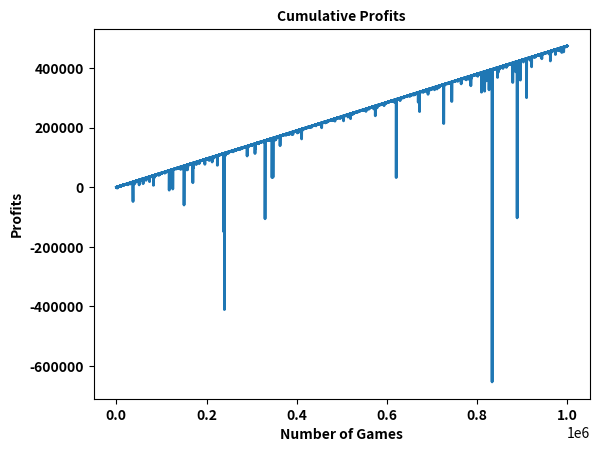

Write the Python code that produced this figure.
import random
from random import randint
from random import sample
import matplotlib.pyplot as plt
import matplotlib.ticker as ticker

def martingale(n_games):
    pockets = ["Red"] * 18 + ["Black"] * 18 + ["Green"] * 2
    profit = 0
    bet = 1
    profits_history = []

    for i in range(n_games):
        roll = random.choice(pockets)
        if roll == "Red":
            profit += bet
            bet = 1
        else:
            profit -= bet
            bet *= 2
        profits_history.append(profit)
    
    return profits_history

def martingale_limited(n_games):
    pockets = ["Red"] * 18 + ["Black"] * 18 + ["Green"] * 2
    profit = 0
    bet = 1
    profits_history = []

    for i in range(n_games):
        roll = random.choice(pockets)
        if roll == "Red":
            profit += bet
            bet = 1
        else:
            profit -= bet
            if (bet*2 == 1024):
                bet = 1
            else:
                bet *= 2
        profits_history.append(profit)
    
    return profits_history

def martingale_3(n_games):
    pockets = ["Red"] * 18 + ["Black"] * 18 + ["Green"] * 2
    profit = 0
    bet = 1
    profits_history = []

    for i in range(n_games):
        roll = random.choice(pockets)
        if roll == "Red":
            profit += bet
            if (bet % 1000 == 0):
                bet = 1000
            else:
                bet = 1
        else:
            profit -= bet
            if (bet*2 == 1024):
                bet = 1000
            elif (bet % 1000 == 0):
                bet = 1000
            else:
                bet *= 2
        profits_history.append(profit)
    
    return profits_history


martingale = martingale(1000000)
plt.plot(martingale, linewidth=2)
plt.xlabel("Number of Games", fontsize=10, fontweight="bold")
plt.ylabel("Profits", fontsize=10, fontweight="bold")
plt.xticks(fontsize=10, fontweight="bold")
plt.yticks(fontsize=10, fontweight="bold")
plt.title("Cumulative Profits", fontsize=10, fontweight="bold")
plt.show()
